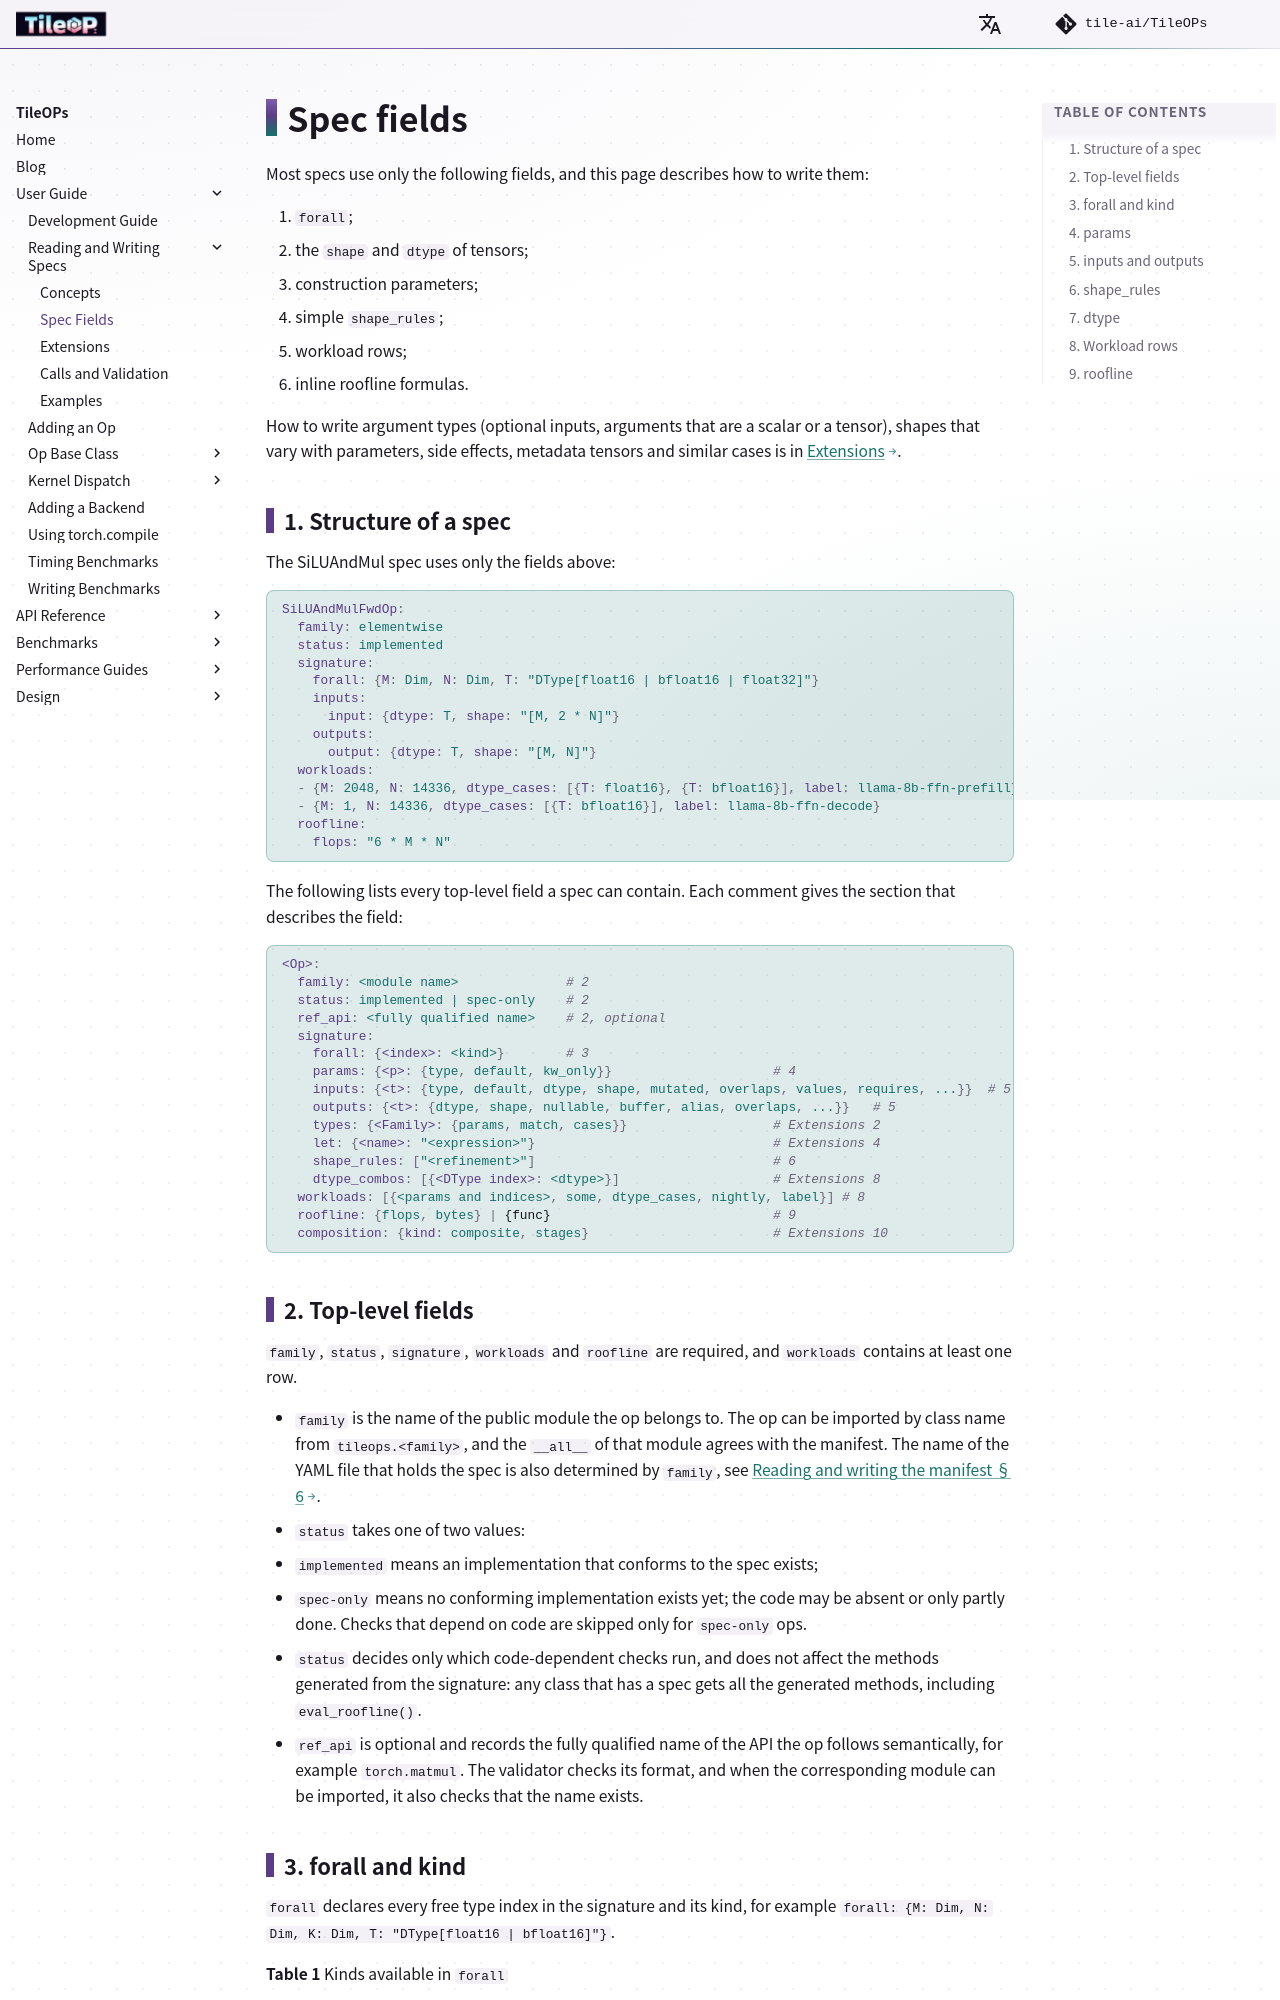

repository: tile-ai/TileOPs.github.io · page: user-guide/manifest/writing/index.html · generator: mkdocs

# Spec fields

Most specs use only the following fields, and this page describes how to write them:

1. `forall`;
1. the `shape` and `dtype` of tensors;
1. construction parameters;
1. simple `shape_rules`;
1. workload rows;
1. inline roofline formulas.

How to write argument types (optional inputs, arguments that are a scalar or a tensor), shapes that vary with parameters, side effects, metadata tensors and similar cases is in [Extensions](extensions.md).

## 1. Structure of a spec {#anatomy}

The SiLUAndMul spec uses only the fields above:

```yaml
SiLUAndMulFwdOp:
  family: elementwise
  status: implemented
  signature:
    forall: {M: Dim, N: Dim, T: "DType[float16 | bfloat16 | float32]"}
    inputs:
      input: {dtype: T, shape: "[M, 2 * N]"}
    outputs:
      output: {dtype: T, shape: "[M, N]"}
  workloads:
  - {M: 2048, N: 14336, dtype_cases: [{T: float16}, {T: bfloat16}], label: llama-8b-ffn-prefill}
  - {M: 1, N: 14336, dtype_cases: [{T: bfloat16}], label: llama-8b-ffn-decode}
  roofline:
    flops: "6 * M * N"
```

The following lists every top-level field a spec can contain. Each comment gives the section that describes the field:

```yaml
<Op>:
  family: <module name>              # 2
  status: implemented | spec-only    # 2
  ref_api: <fully qualified name>    # 2, optional
  signature:
    forall: {<index>: <kind>}        # 3
    params: {<p>: {type, default, kw_only}}                     # 4
    inputs: {<t>: {type, default, dtype, shape, mutated, overlaps, values, requires, ...}}  # 5
    outputs: {<t>: {dtype, shape, nullable, buffer, alias, overlaps, ...}}   # 5
    types: {<Family>: {params, match, cases}}                   # Extensions 2
    let: {<name>: "<expression>"}                               # Extensions 4
    shape_rules: ["<refinement>"]                               # 6
    dtype_combos: [{<DType index>: <dtype>}]                    # Extensions 8
  workloads: [{<params and indices>, some, dtype_cases, nightly, label}] # 8
  roofline: {flops, bytes} | {func}                             # 9
  composition: {kind: composite, stages}                        # Extensions 10
```

## 2. Top-level fields {#top}

`family`, `status`, `signature`, `workloads` and `roofline` are required, and `workloads` contains at least one row.

- `family` is the name of the public module the op belongs to. The op can be imported by class name from `tileops.<family>`, and the `__all__` of that module agrees with the manifest. The name of the YAML file that holds the spec is also determined by `family`, see [Reading and writing the manifest § 6](index.md#layout).
- `status` takes one of two values:
  - `implemented` means an implementation that conforms to the spec exists;
  - `spec-only` means no conforming implementation exists yet; the code may be absent or only partly done. Checks that depend on code are skipped only for `spec-only` ops.
- `status` decides only which code-dependent checks run, and does not affect the methods generated from the signature: any class that has a spec gets all the generated methods, including `eval_roofline()`.
- `ref_api` is optional and records the fully qualified name of the API the op follows semantically, for example `torch.matmul`. The validator checks its format, and when the corresponding module can be imported, it also checks that the name exists.
